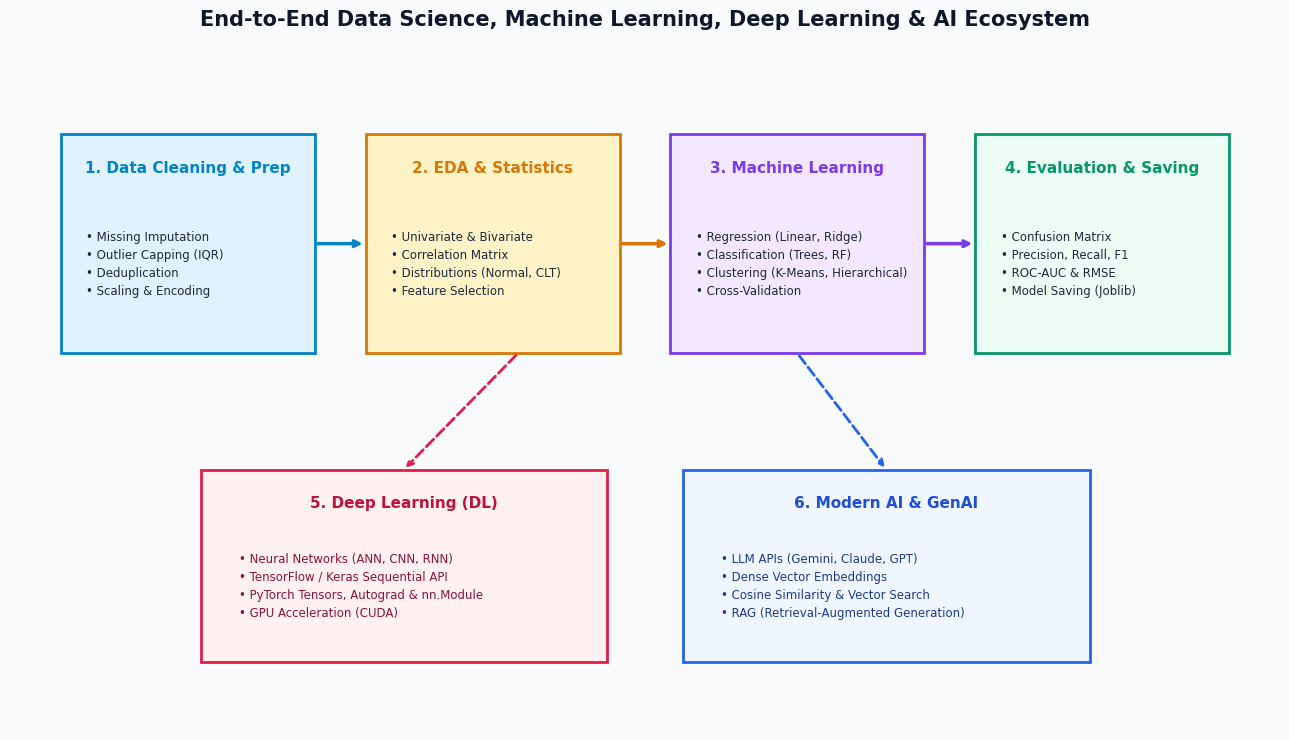

Reproduce this figure in Python.
import os
import matplotlib
matplotlib.use('Agg')
import matplotlib.pyplot as plt

os.makedirs("images", exist_ok=True)
plt.rcParams['font.sans-serif'] = ['Segoe UI', 'DejaVu Sans', 'Arial']

fig, ax = plt.subplots(figsize=(13, 7.5))
fig.patch.set_facecolor('#f8fafc')
ax.set_facecolor('#ffffff')

# Stages of End-to-End Data Science & Machine Learning Pipeline
stages = [
    {"title": "1. Data Cleaning & Prep", "desc": "• Missing Imputation\n• Outlier Capping (IQR)\n• Deduplication\n• Scaling & Encoding", "color": "#e0f2fe", "edge": "#0284c7", "x": 0.04, "y": 0.55},
    {"title": "2. EDA & Statistics", "desc": "• Univariate & Bivariate\n• Correlation Matrix\n• Distributions (Normal, CLT)\n• Feature Selection", "color": "#fef3c7", "edge": "#d97706", "x": 0.28, "y": 0.55},
    {"title": "3. Machine Learning", "desc": "• Regression (Linear, Ridge)\n• Classification (Trees, RF)\n• Clustering (K-Means, Hierarchical)\n• Cross-Validation", "color": "#f3e8ff", "edge": "#7c3aed", "x": 0.52, "y": 0.55},
    {"title": "4. Evaluation & Saving", "desc": "• Confusion Matrix\n• Precision, Recall, F1\n• ROC-AUC & RMSE\n• Model Saving (Joblib)", "color": "#ecfdf5", "edge": "#059669", "x": 0.76, "y": 0.55},
]

for s in stages:
    box = plt.Rectangle((s['x'], s['y']), 0.20, 0.32, facecolor=s['color'], edgecolor=s['edge'], linewidth=2, zorder=2)
    ax.add_patch(box)
    ax.text(s['x'] + 0.10, s['y'] + 0.27, s['title'], ha='center', va='center', fontsize=11, fontweight='bold', color=s['edge'])
    ax.text(s['x'] + 0.02, s['y'] + 0.13, s['desc'], ha='left', va='center', fontsize=8.5, color='#1e293b', linespacing=1.5)

# Connecting Arrows
ax.annotate("", xy=(0.28, 0.71), xytext=(0.24, 0.71), arrowprops=dict(arrowstyle="->", color='#0284c7', lw=2.5))
ax.annotate("", xy=(0.52, 0.71), xytext=(0.48, 0.71), arrowprops=dict(arrowstyle="->", color='#d97706', lw=2.5))
ax.annotate("", xy=(0.76, 0.71), xytext=(0.72, 0.71), arrowprops=dict(arrowstyle="->", color='#7c3aed', lw=2.5))

# Bottom Tier: Advanced Modern Horizons (Deep Learning & GenAI LLM Integration)
box_dl = plt.Rectangle((0.15, 0.10), 0.32, 0.28, facecolor='#fff1f2', edgecolor='#e11d48', linewidth=2, zorder=2)
ax.add_patch(box_dl)
ax.text(0.31, 0.33, "5. Deep Learning (DL)", ha='center', va='center', fontsize=11, fontweight='bold', color='#be123c')
ax.text(0.18, 0.21, "• Neural Networks (ANN, CNN, RNN)\n• TensorFlow / Keras Sequential API\n• PyTorch Tensors, Autograd & nn.Module\n• GPU Acceleration (CUDA)", ha='left', va='center', fontsize=8.5, color='#881337', linespacing=1.5)

box_ai = plt.Rectangle((0.53, 0.10), 0.32, 0.28, facecolor='#eff6ff', edgecolor='#2563eb', linewidth=2, zorder=2)
ax.add_patch(box_ai)
ax.text(0.69, 0.33, "6. Modern AI & GenAI", ha='center', va='center', fontsize=11, fontweight='bold', color='#1d4ed8')
ax.text(0.56, 0.21, "• LLM APIs (Gemini, Claude, GPT)\n• Dense Vector Embeddings\n• Cosine Similarity & Vector Search\n• RAG (Retrieval-Augmented Generation)", ha='left', va='center', fontsize=8.5, color='#1e3a8a', linespacing=1.5)

# Downward arrows from ML to DL and AI
ax.annotate("", xy=(0.31, 0.38), xytext=(0.40, 0.55), arrowprops=dict(arrowstyle="->", color='#e11d48', lw=2, linestyle='--'))
ax.annotate("", xy=(0.69, 0.38), xytext=(0.62, 0.55), arrowprops=dict(arrowstyle="->", color='#2563eb', lw=2, linestyle='--'))

ax.set_xlim(0, 1)
ax.set_ylim(0, 1)
ax.axis('off')
plt.suptitle("End-to-End Data Science, Machine Learning, Deep Learning & AI Ecosystem", fontsize=15, fontweight='bold', color='#0f172a', y=0.98)
plt.tight_layout()
plt.savefig("images/ml_pipeline_architecture.png", dpi=200, bbox_inches='tight')
plt.close()
print("ML Pipeline Architecture diagram generated successfully!")
